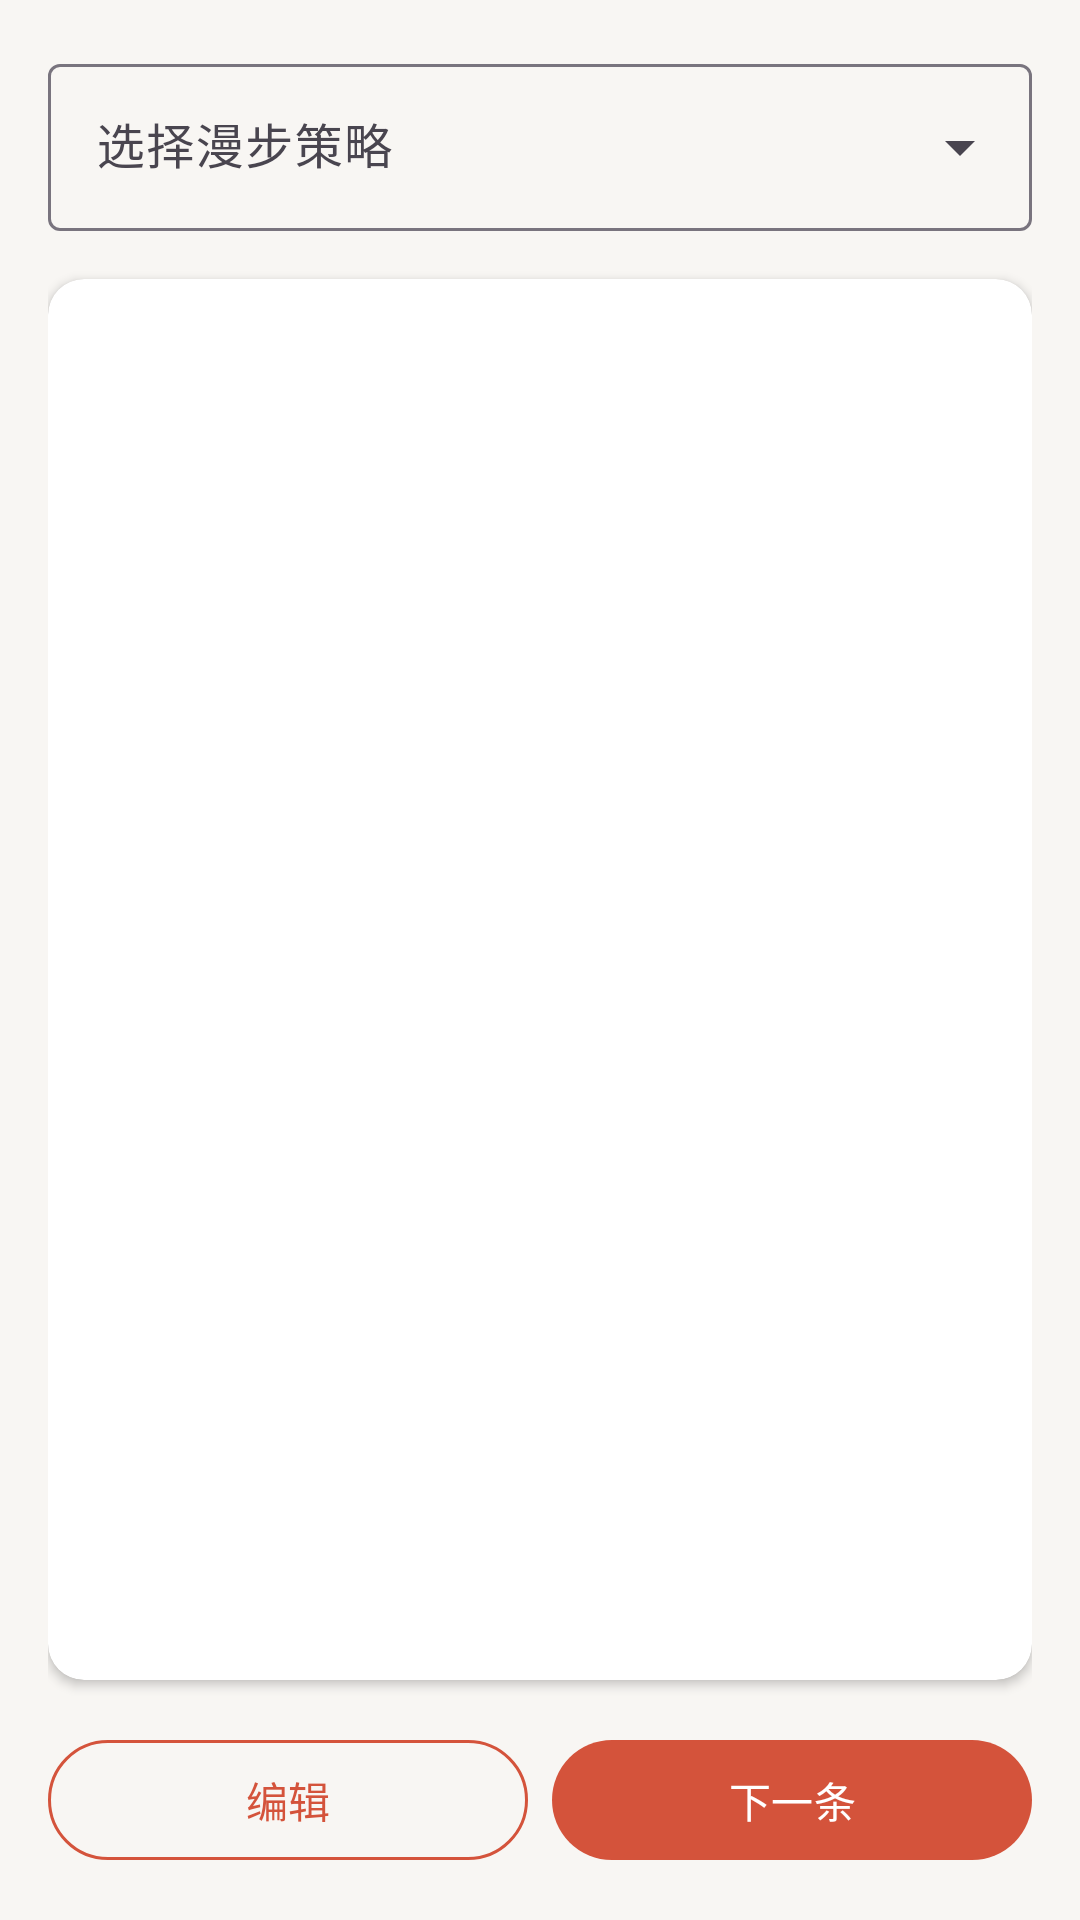

Here is an Android app screen rendered from its layout file. Give the layout XML and the strings, colors and styles it references.
<!-- AndroidManifest.xml: application theme Theme.MemoFlow -->
<!-- res/layout/fragment_random_walk.xml -->
<?xml version="1.0" encoding="utf-8"?>
<LinearLayout
    xmlns:android="http://schemas.android.com/apk/res/android"
    xmlns:app="http://schemas.android.com/apk/res-auto"
    android:layout_width="match_parent"
    android:layout_height="match_parent"
    android:background="@color/background"
    android:orientation="vertical"
    android:padding="@dimen/spacing_base">

    
    <com.google.android.material.textfield.TextInputLayout
        android:id="@+id/til_strategy"
        android:layout_width="match_parent"
        android:layout_height="wrap_content"
        android:hint="选择漫步策略"
        style="@style/Widget.Material3.TextInputLayout.OutlinedBox.ExposedDropdownMenu">
        <AutoCompleteTextView
            android:id="@+id/spinner_strategy"
            android:layout_width="match_parent"
            android:layout_height="wrap_content"
            android:inputType="none" />
    </com.google.android.material.textfield.TextInputLayout>

    
    <androidx.cardview.widget.CardView
        android:id="@+id/card_memo"
        android:layout_width="match_parent"
        android:layout_height="0dp"
        android:layout_weight="1"
        android:layout_marginTop="@dimen/spacing_base"
        app:cardCornerRadius="@dimen/card_corner_radius"
        app:cardElevation="@dimen/card_elevation">

        <ScrollView
            android:layout_width="match_parent"
            android:layout_height="match_parent">
            <LinearLayout
                android:layout_width="match_parent"
                android:layout_height="wrap_content"
                android:orientation="vertical"
                android:padding="@dimen/spacing_base">

                <TextView
                    android:id="@+id/tv_memo_time"
                    android:layout_width="wrap_content"
                    android:layout_height="wrap_content"
                    android:textColor="@color/text_secondary"
                    android:textSize="@dimen/text_size_caption" />

                <TextView
                    android:id="@+id/tv_memo_content"
                    android:layout_width="match_parent"
                    android:layout_height="wrap_content"
                    android:layout_marginTop="@dimen/spacing_sm"
                    android:textColor="@color/on_surface"
                    android:textSize="@dimen/text_size_body"
                    android:lineSpacingMultiplier="1.6" />

                <com.google.android.material.chip.ChipGroup
                    android:id="@+id/chip_group_tags"
                    android:layout_width="match_parent"
                    android:layout_height="wrap_content"
                    android:layout_marginTop="@dimen/spacing_sm" />

            </LinearLayout>
        </ScrollView>

    </androidx.cardview.widget.CardView>

    
    <LinearLayout
        android:layout_width="match_parent"
        android:layout_height="wrap_content"
        android:layout_marginTop="@dimen/spacing_base"
        android:orientation="horizontal">

        <com.google.android.material.button.MaterialButton
            android:id="@+id/btn_edit_memo"
            android:layout_width="0dp"
            android:layout_height="wrap_content"
            android:layout_weight="1"
            android:layout_marginEnd="@dimen/spacing_sm"
            android:text="编辑"
            style="@style/Widget.Material3.Button.OutlinedButton"
            app:strokeColor="@color/primary" />

        <com.google.android.material.button.MaterialButton
            android:id="@+id/btn_next_memo"
            android:layout_width="0dp"
            android:layout_height="wrap_content"
            android:layout_weight="1"
            android:text="@string/btn_next_memo"
            app:backgroundTint="@color/primary" />

    </LinearLayout>

    
    <TextView
        android:id="@+id/tv_empty"
        android:layout_width="match_parent"
        android:layout_height="wrap_content"
        android:gravity="center"
        android:text="@string/empty_list"
        android:textColor="@color/text_secondary"
        android:visibility="gone" />

</LinearLayout>
<!-- resources referenced by this layout -->
<resources>
  <color name="background">#F8F6F3</color>
  <color name="on_surface">#333333</color>
  <color name="primary">#D4533B</color>
  <color name="text_secondary">#888888</color>
  <dimen name="card_corner_radius">12dp</dimen>
  <dimen name="card_elevation">2dp</dimen>
  <dimen name="spacing_base">16dp</dimen>
  <dimen name="spacing_sm">8dp</dimen>
  <dimen name="text_size_body">14sp</dimen>
  <dimen name="text_size_caption">12sp</dimen>
  <string name="btn_next_memo">下一条</string>
  <string name="empty_list">暂无内容</string>
  <style name="Theme.MemoFlow" parent="Theme.Material3.Light.NoActionBar">
          <item name="colorPrimary">@color/primary</item>
          <item name="colorPrimaryVariant">@color/primary_variant</item>
          <item name="colorOnPrimary">@color/on_primary</item>
          <item name="android:colorBackground">@color/background</item>
          <item name="colorSurface">@color/surface</item>
          <item name="colorOnSurface">@color/on_surface</item>
          <item name="android:windowLightStatusBar">true</item>
          <item name="android:statusBarColor">@color/background</item>
      </style>
  <color name="primary_variant">#B8422E</color>
  <color name="on_primary">#FFFFFF</color>
  <color name="surface">#FFFFFF</color>
</resources>
